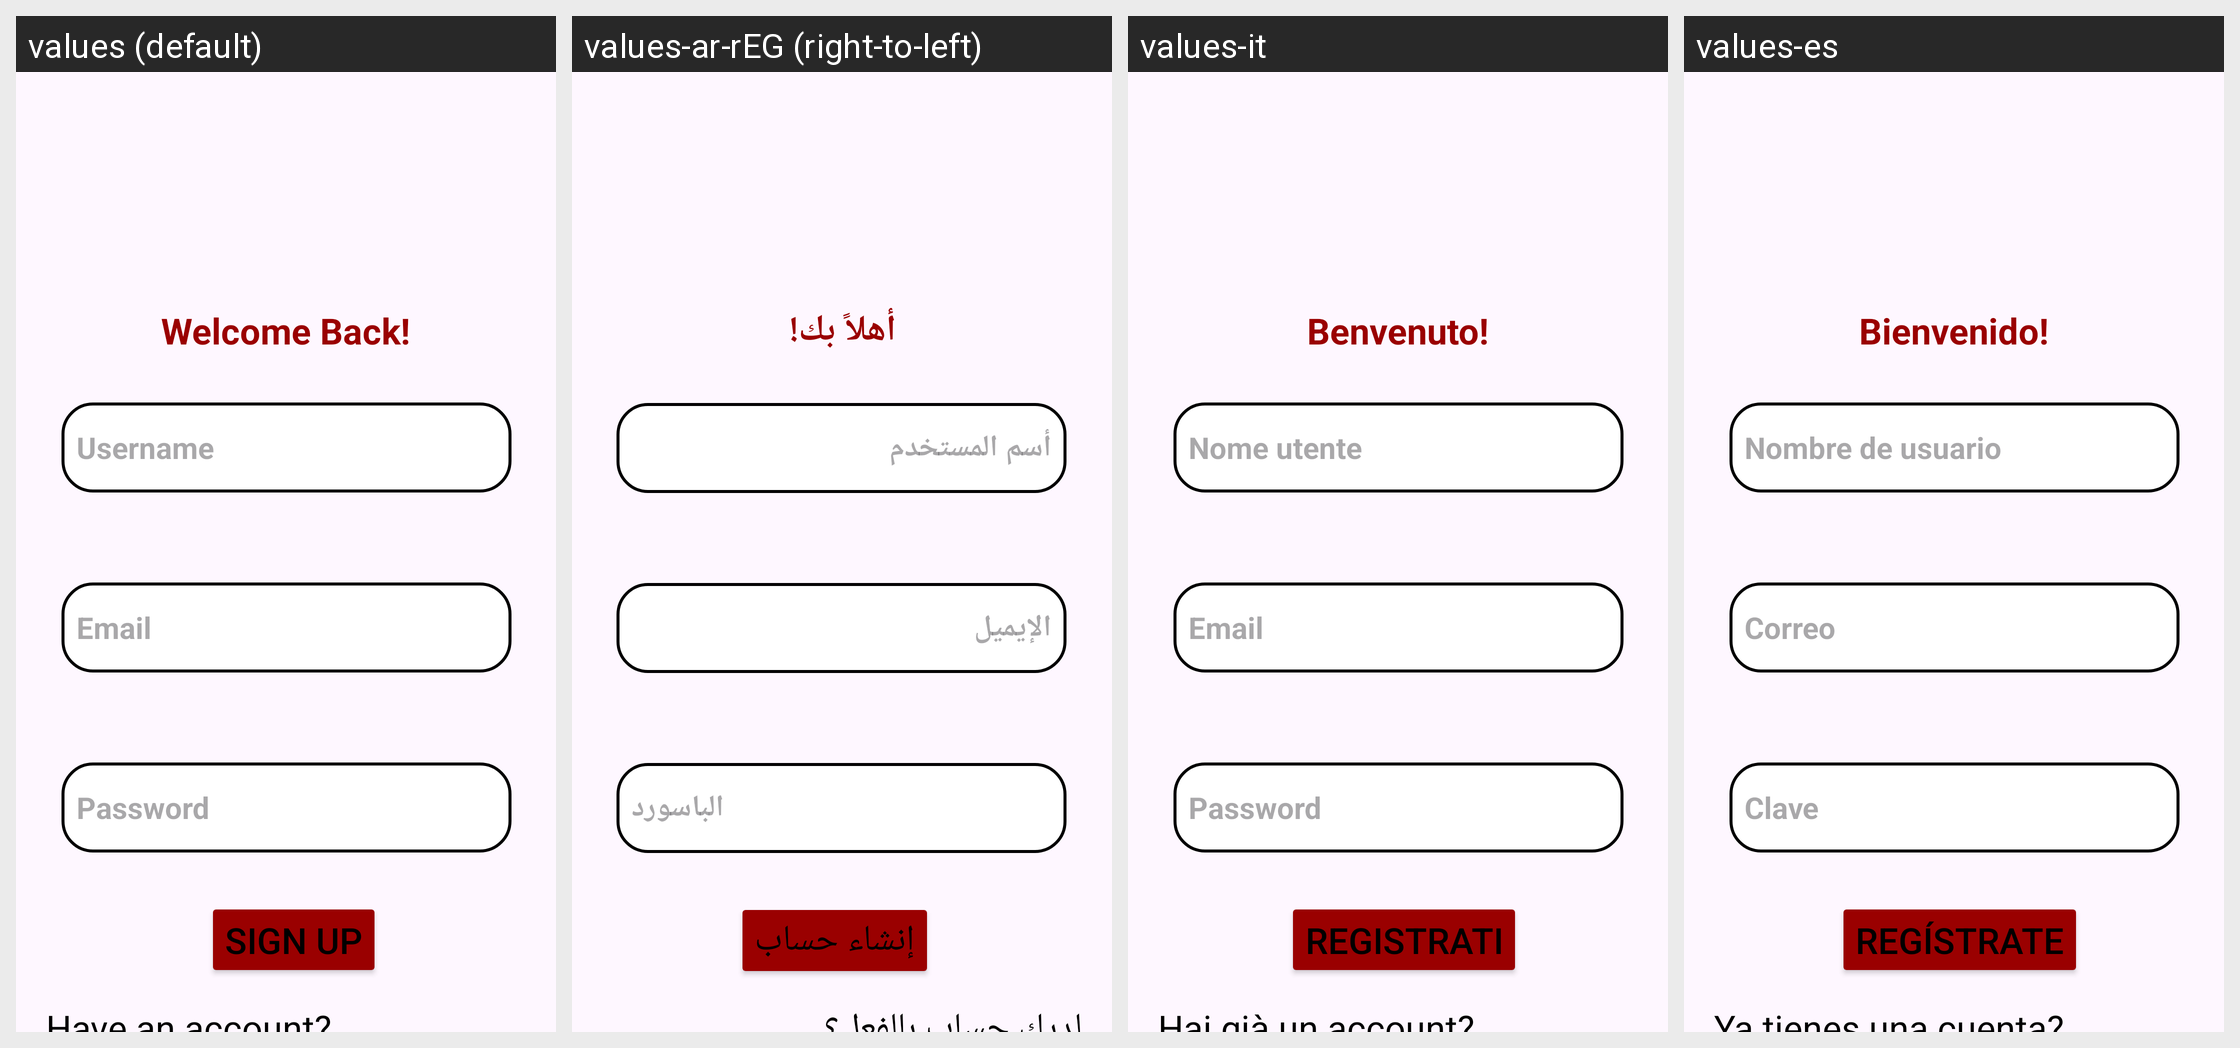

For this localized Android screen grid, give each drawn string resource with its value in every locale shown.
Android screen res/layout/activity_sign_up.xml rendered under 4 locales, left to right: values (default), values-ar-rEG (right-to-left), values-it, values-es. Device: Nexus 5 (rendered at 1080×1920; each locale shown at half size, 540×960, under a caption strip naming it); theme Theme.FinalProjectForJavaAndroid.
Other locales in the repository, not shown: values-de, values-fr.
Strings drawn on this screen, with the default value and each locale's value (text and hints the layout hard-codes, and strings that could not be matched under every locale, appear in the picture but are not listed):

welcome_back
  values: Welcome Back!
  values-ar-rEG: أهلاً بك!
  values-it: Benvenuto!
  values-es: Bienvenido!

sign_up
  values: Sign up
  values-ar-rEG: إنشاء حساب
  values-it: Registrati
  values-es: Regístrate

username
  values: Username
  values-ar-rEG: أسم المستخدم
  values-it: Nome utente
  values-es: Nombre de usuario

email
  values: Email
  values-ar-rEG: الإيميل
  values-it: Email
  values-es: Correo

password
  values: Password
  values-ar-rEG: الباسورد
  values-it: Password
  values-es: Clave

already_have_an_account
  values: Have an account?
  values-ar-rEG: لديك حساب بالفعل؟
  values-it: Hai già un account?
  values-es: Ya tienes una cuenta?
